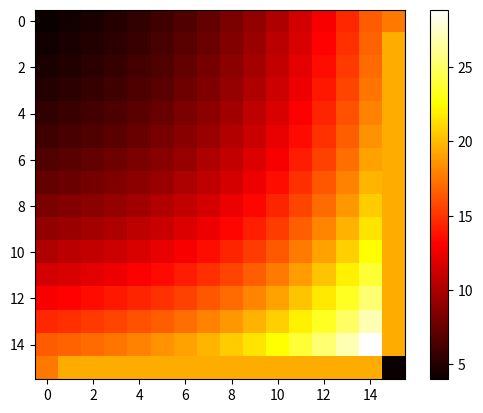
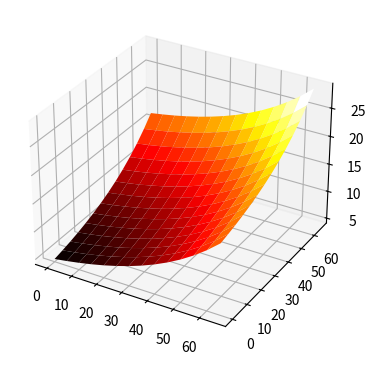

These charts were generated, in order, by the following Python code:
import numpy as np

class sgm_cal():
    """
    C_mat: 2D array, the C matrix, unit: 1/um
    size: the size of sovle region, unit: um
    resulution: int, the resulution of the solve region
    """

    def __init__(self, C_mat, eig_v, size=70, resulution=14):
        self.C_mat = C_mat
        self.eig_v = eig_v
        self.size = size
        self.resulution = resulution
        self.dx = size/resulution
        self.dy = self.dx
        self.__construct_sgm()
        self.abserr = 1
        self.relerr = 1

    def __construct_sgm(self):
        self.Rx = np.ones((self.resulution+2, self.resulution+2), dtype=np.complex128)*(1+1j)
        self.Sx = np.ones((self.resulution+2, self.resulution+2), dtype=np.complex128)*(1+1j)
        self.Ry = np.ones((self.resulution+2, self.resulution+2), dtype=np.complex128)*(1+1j)
        self.Sy = np.ones((self.resulution+2, self.resulution+2), dtype=np.complex128)*(1+1j)
        self.dRx = np.diff(self.Rx, axis=0)/self.dx
        self.dSx = np.diff(self.Sx, axis=0)/self.dx
        self.dRy = np.diff(self.Ry, axis=1)/self.dy
        self.dSy = np.diff(self.Sy, axis=1)/self.dy

    def __iter(self):
        """
        eig_v: the eigenvalue of the C matrix
        return: the value before iteration and after iteration
        """
        # apply the boundary condition
        self.Rx[0,:] = 0
        self.Sx[-1,:] = 0
        self.Ry[:,0] = 0
        self.Sy[:,-1] = 0
        __RS_mat__ = np.array([self.Rx, self.Sx, self.Ry, self.Sy])
        # update the value of dRx, dSx, dRy, dSy
        self.dRx = np.diff(self.Rx, axis=0)
        self.dSx = np.diff(self.Sx, axis=0)
        self.dRy = np.diff(self.Ry, axis=1)
        self.dSy = np.diff(self.Sy, axis=1)
        # apply the control equation
        for t in range(self.resulution+2):
            for j in range(self.resulution+1):
                for k in range(self.resulution+1):
                    Rx_c = self.Rx[j+1,k]+self.Rx[j,k]
                    Sx_c = self.Sx[j+1,k]+self.Sx[j,k]
                    Ry_c = self.Ry[j,k+1]+self.Ry[j,k]
                    Sy_c = self.Sy[j,k+1]+self.Sy[j,k]
                    RS_c_vec = np.array([[Rx_c], [Sx_c], [Ry_c], [Sy_c]])
                    dRx_c = self.dRx[j,k]
                    dSx_c = self.dSx[j,k]
                    dRy_c = self.dRy[j,k]
                    dSy_c = self.dSy[j,k]
                    dRS_c_vec = np.array([[dRx_c], [-dSx_c], [dRy_c], [-dSy_c]])
                    RS_c_vec = (0.5*(self.C_mat@RS_c_vec)+1j/(self.dx)*dRS_c_vec) *2/self.eig_v
                    # update the value of Rx, Sx, Ry, Sy
                    self.Rx[j+1,k] = RS_c_vec[0,0] - self.Rx[j,k]
                    self.Sx[j+1,k] = RS_c_vec[1,0] - self.Sx[j,k]
                    self.Ry[j,k+1] = RS_c_vec[2,0] - self.Ry[j,k]
                    self.Sy[j,k+1] = RS_c_vec[3,0] - self.Sy[j,k]

        self.abserr = np.abs(np.array([self.Rx, self.Sx, self.Ry, self.Sy])-__RS_mat__)
        self.relerr = np.max(np.abs(self.abserr[:,1:-1,1:-1]/__RS_mat__[:,1:-1,1:-1]))

    def runcal(self):
        i = 0
        while (self.relerr > 1e-8 and i < 1000):
            self.__iter()
            i += 1
        print(i)
        if i == 1000:
            print(f'The iteration is not converge. The relative error is {self.relerr}.')




if __name__ == '__main__':
    C = np.array([[ 0.00697052+8.57300964e-03j, -0.01027506+3.52204172e-03j,
                    0.0078502 +1.57819860e-07j, -0.00174034+4.37611050e-04j],
                  [-0.01811476-1.50834500e-02j,  0.00697052+5.39577832e-03j,
                   -0.00174034-4.37611050e-04j,  0.0078502 -1.57819860e-07j],
                  [ 0.0078502 -1.57819859e-07j, -0.00174034+4.37611048e-04j,
                    0.00696976+8.57484839e-03j, -0.01027432+3.51715450e-03j],
                  [-0.00174034-4.37611048e-04j,  0.0078502 +1.57819859e-07j,
                   -0.01811522-1.50824803e-02j,  0.00696976+5.39785450e-03j]])
    self = sgm_cal(C,5-3j)
    self.runcal()
    import matplotlib.pyplot as plt
    plt.imshow(np.abs(self.Rx)**2+np.abs(self.Sx)**2+np.abs(self.Ry)**2+np.abs(self.Sy)**2, cmap='hot')
    plt.colorbar()
    plt.show()
    # 3D plot
    fig = plt.figure(figsize=plt.figaspect(0.5))
    ax = fig.add_subplot(1, 2, 1, projection='3d')
    X = np.arange(-self.dx, self.size+self.dx, self.dx)
    Y = np.arange(-self.dy, self.size+self.dy, self.dy)
    X, Y = np.meshgrid(X, Y)
    Z = np.abs(self.Rx)**2+np.abs(self.Sx)**2+np.abs(self.Ry)**2+np.abs(self.Sy)**2
    intensity = ax.plot_surface(X[1:-1,1:-1], Y[1:-1,1:-1], Z[1:-1,1:-1], cmap='hot')
    plt.show()
    